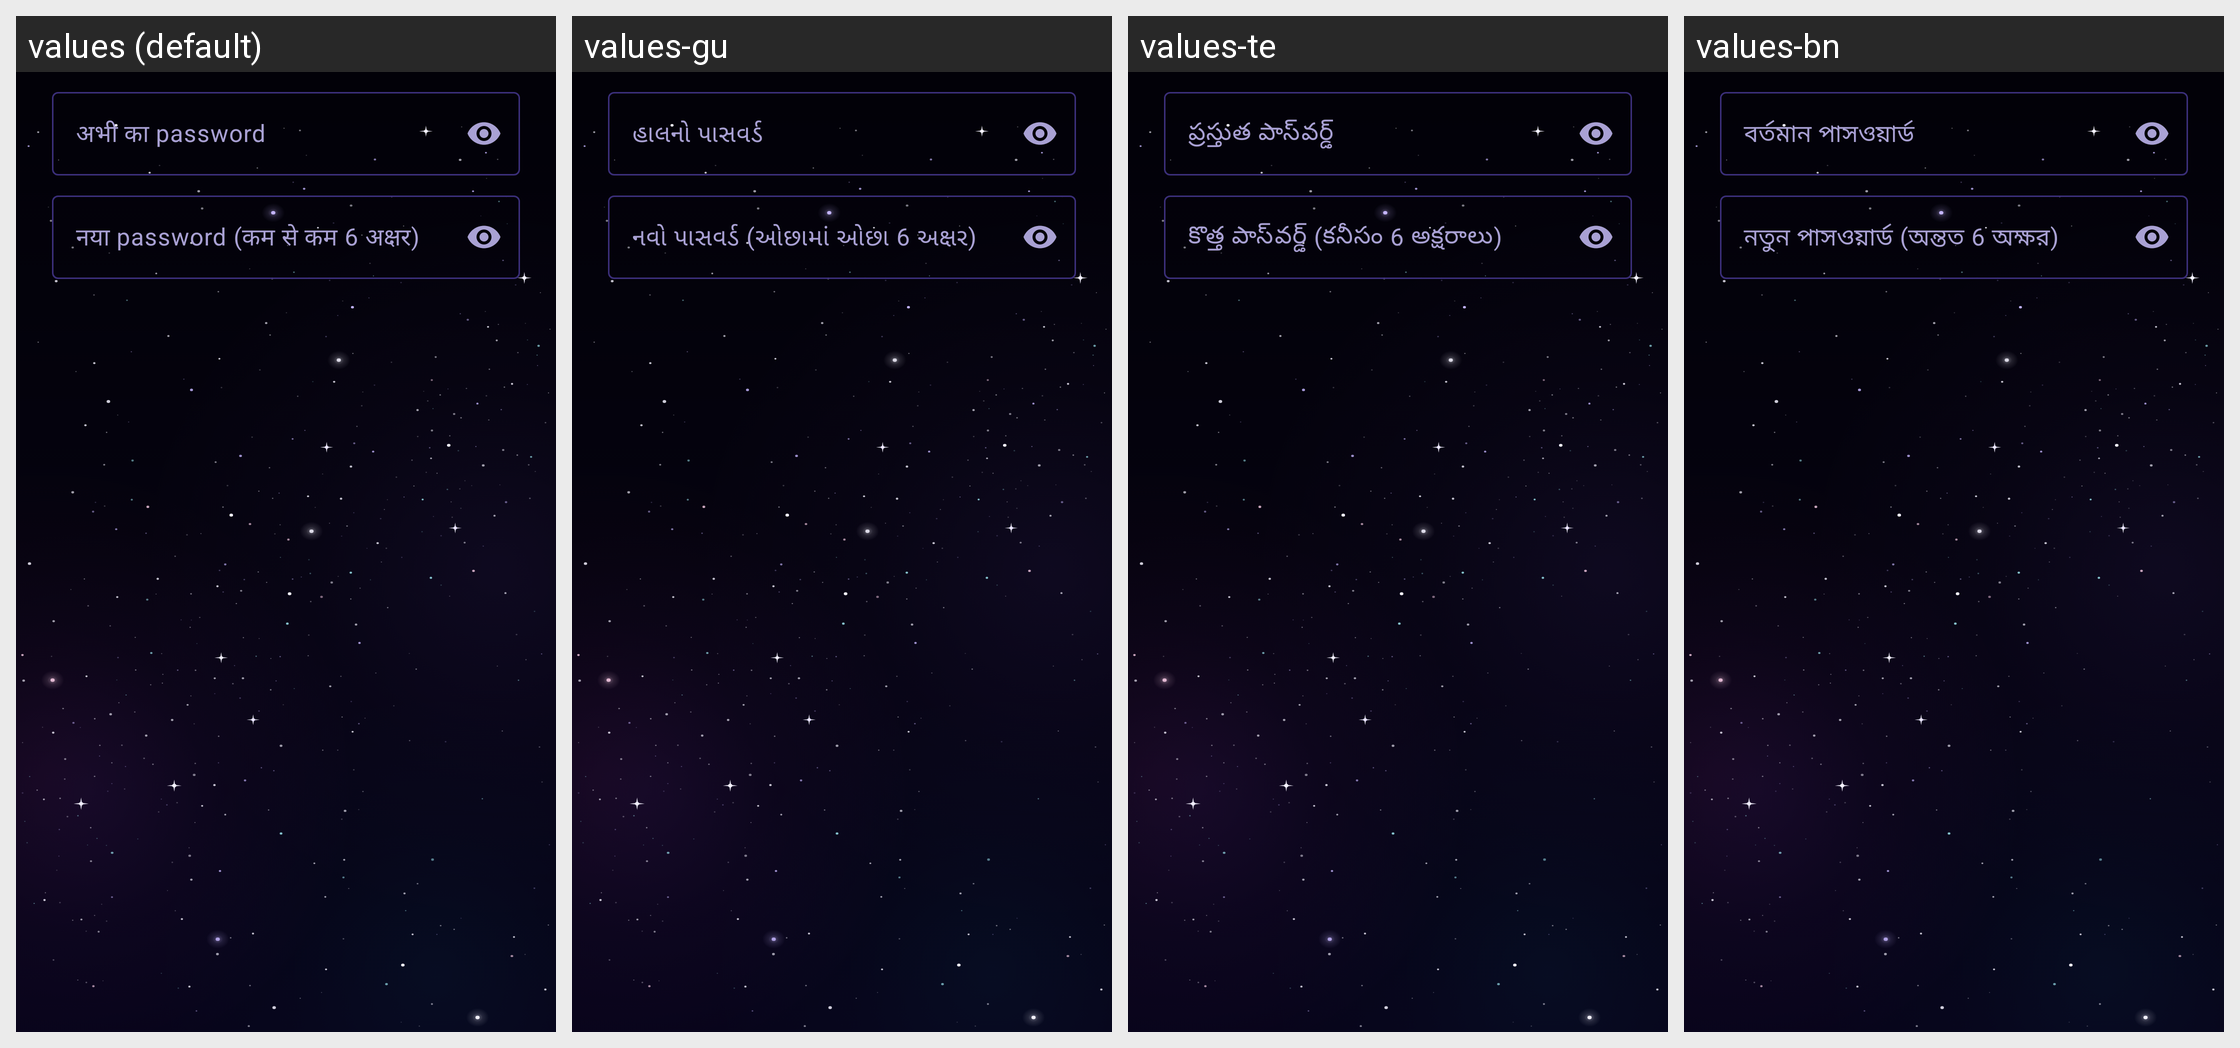

For this localized Android screen grid, give each drawn string resource with its value in every locale shown.
Android screen res/layout/dialog_account_password.xml rendered under 4 locales, left to right: values (default), values-gu, values-te, values-bn. Device: Nexus 5 (rendered at 1080×1920; each locale shown at half size, 540×960, under a caption strip naming it); theme Theme.ShareScan.
Other locales in the repository, not shown: values-en, values-hi, values-kn, values-ml, values-mr, values-or, values-pa, values-ta.
Strings drawn on this screen, with the default value and each locale's value (text and hints the layout hard-codes, and strings that could not be matched under every locale, appear in the picture but are not listed):

account_password_current_hint
  values: अभी का password
  values-gu: હાલનો પાસવર્ડ
  values-te: ప్రస్తుత పాస్‌వర్డ్
  values-bn: বর্তমান পাসওয়ার্ড

account_password_new_hint
  values: नया password (कम से कम 6 अक्षर)
  values-gu: નવો પાસવર્ડ (ઓછામાં ઓછા 6 અક્ષર)
  values-te: కొత్త పాస్‌వర్డ్ (కనీసం 6 అక్షరాలు)
  values-bn: নতুন পাসওয়ার্ড (অন্তত 6 অক্ষর)
